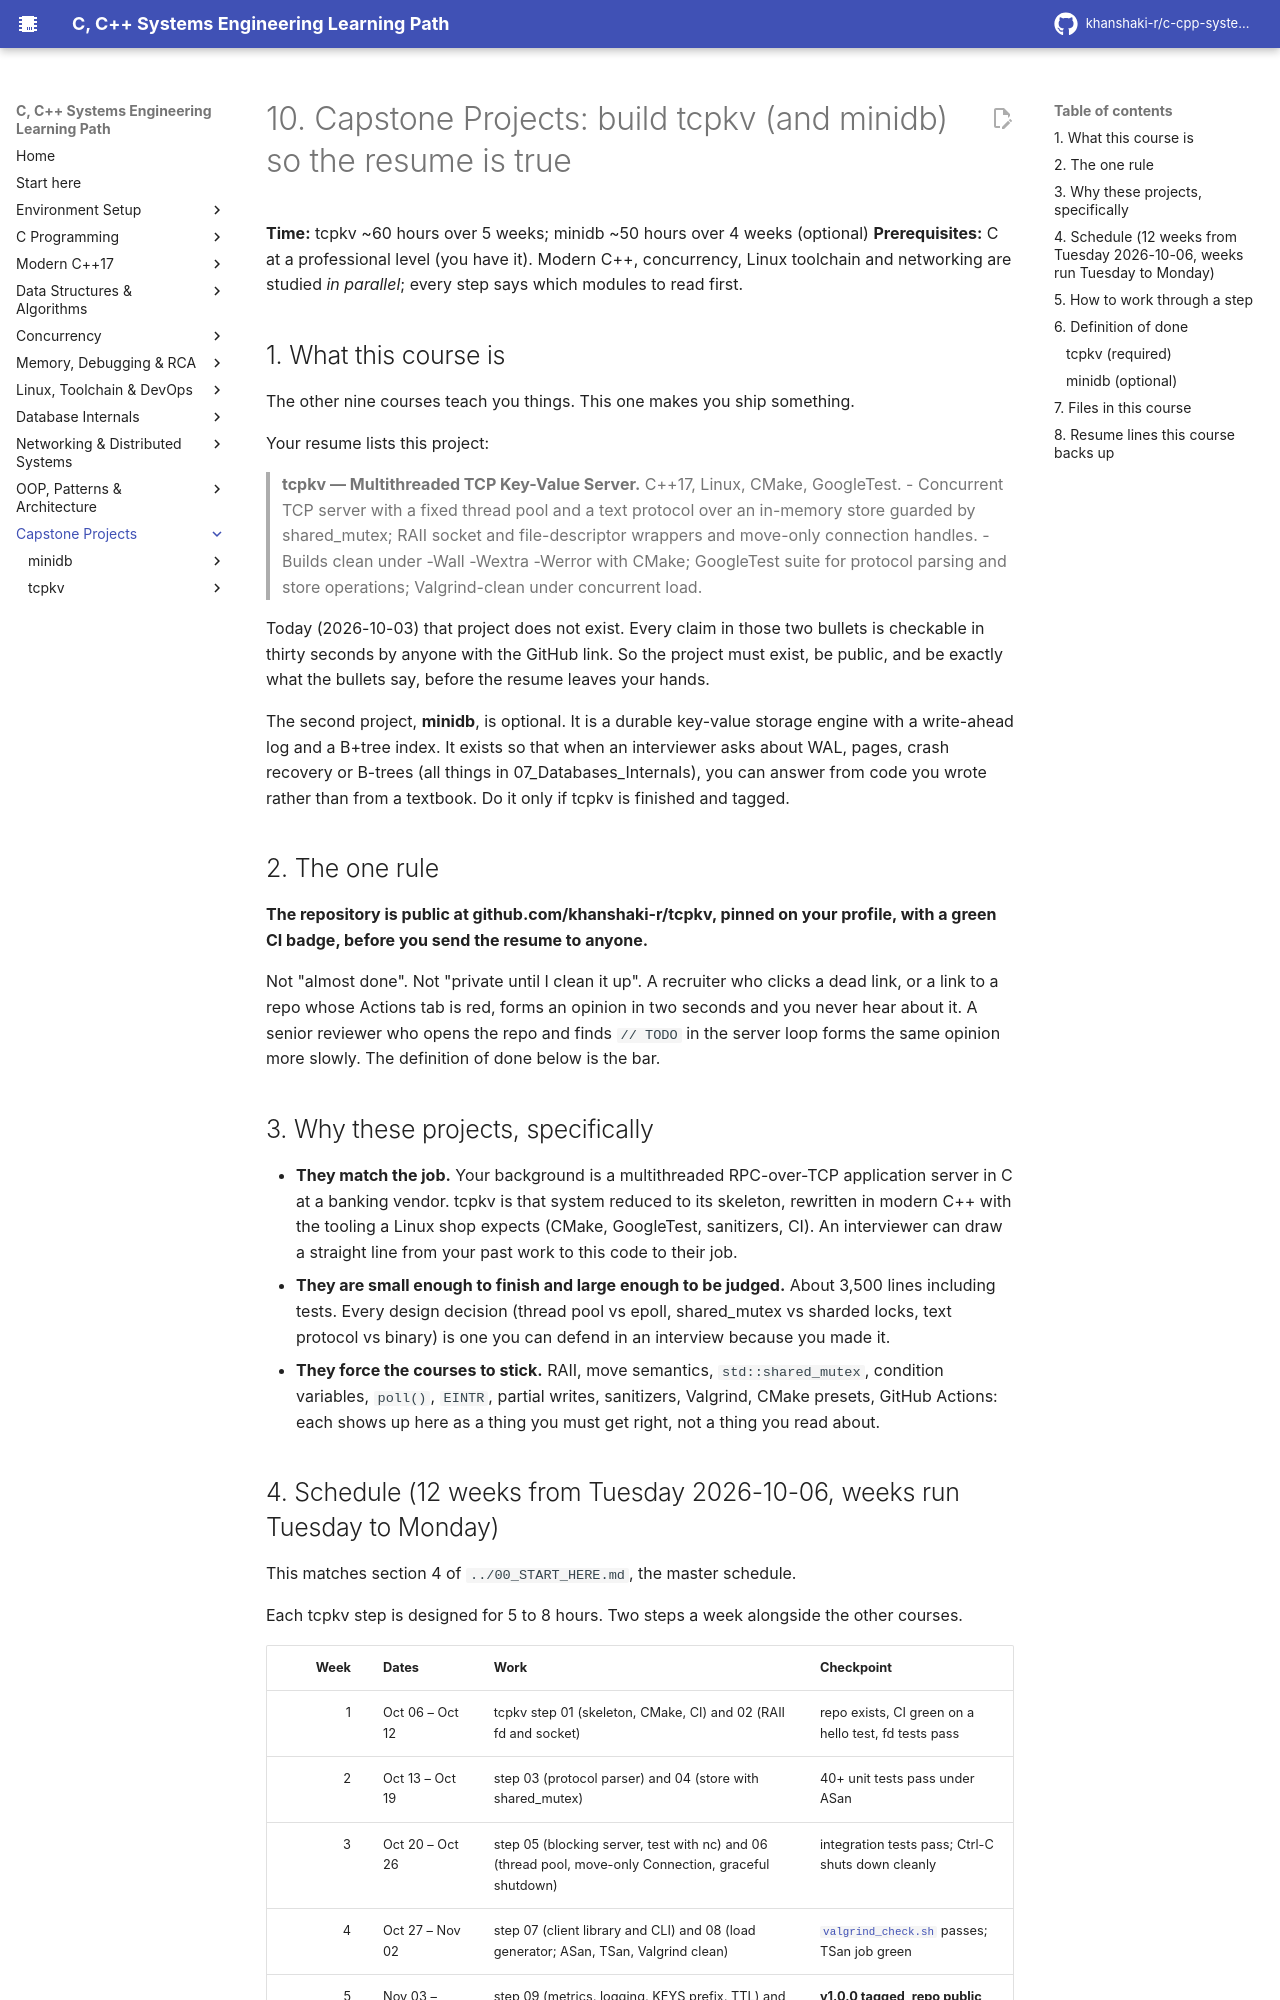

repository: khanshaki-r/c-cpp-systems-learning-path · page: 10_Capstone_Projects/index.html · generator: mkdocs

# 10. Capstone Projects: build tcpkv (and minidb) so the resume is true

**Time:** tcpkv ~60 hours over 5 weeks; minidb ~50 hours over 4 weeks (optional)
**Prerequisites:** C at a professional level (you have it). Modern C++, concurrency, Linux
toolchain and networking are studied *in parallel*; every step says which modules to read first.

## 1. What this course is

The other nine courses teach you things. This one makes you ship something.

Your resume lists this project:

> **tcpkv — Multithreaded TCP Key-Value Server.** C++17, Linux, CMake, GoogleTest.
> - Concurrent TCP server with a fixed thread pool and a text protocol over an in-memory store
>   guarded by shared_mutex; RAII socket and file-descriptor wrappers and move-only connection handles.
> - Builds clean under -Wall -Wextra -Werror with CMake; GoogleTest suite for protocol parsing
>   and store operations; Valgrind-clean under concurrent load.

Today (2026-10-03) that project does not exist. Every claim in those two bullets is checkable
in thirty seconds by anyone with the GitHub link. So the project must exist, be public, and be
exactly what the bullets say, before the resume leaves your hands.

The second project, **minidb**, is optional. It is a durable key-value storage engine with a
write-ahead log and a B+tree index. It exists so that when an interviewer asks about WAL,
pages, crash recovery or B-trees (all things in 07_Databases_Internals), you can answer from
code you wrote rather than from a textbook. Do it only if tcpkv is finished and tagged.

## 2. The one rule

**The repository is public at github.com/khanshaki-r/tcpkv, pinned on your profile, with a
green CI badge, before you send the resume to anyone.**

Not "almost done". Not "private until I clean it up". A recruiter who clicks a dead link, or a
link to a repo whose Actions tab is red, forms an opinion in two seconds and you never hear
about it. A senior reviewer who opens the repo and finds `// TODO` in the server loop forms the
same opinion more slowly. The definition of done below is the bar.

## 3. Why these projects, specifically

* **They match the job.** Your background is a multithreaded RPC-over-TCP application server in
  C at a banking vendor. tcpkv is that system reduced to its skeleton, rewritten in modern C++
  with the tooling a Linux shop expects (CMake, GoogleTest, sanitizers, CI). An interviewer can
  draw a straight line from your past work to this code to their job.
* **They are small enough to finish and large enough to be judged.** About 3,500 lines
  including tests. Every design decision (thread pool vs epoll, shared_mutex vs sharded locks,
  text protocol vs binary) is one you can defend in an interview because you made it.
* **They force the courses to stick.** RAII, move semantics, `std::shared_mutex`, condition
  variables, `poll()`, `EINTR`, partial writes, sanitizers, Valgrind, CMake presets, GitHub
  Actions: each shows up here as a thing you must get right, not a thing you read about.
